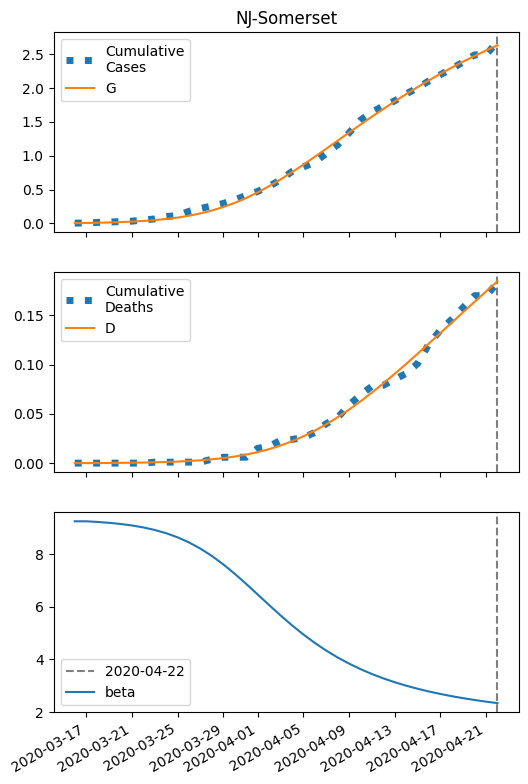

Values plotted in this chart, from the file beside it:
series, 2020-03-16, 2020-03-17, 2020-03-18, 2020-03-19, 2020-03-20, 2020-03-21, 2020-03-22, 2020-03-23, 2020-03-24, 2020-03-25, 2020-03-26, 2020-03-27, 2020-03-28, 2020-03-29, 2020-03-30, 2020-03-31, 2020-04-01, 2020-04-02, 2020-04-03, 2020-04-04, 2020-04-05, 2020-04-06, 2020-04-07
S, 16447, 16444, 16441, 16437, 16432, 16424, 16415, 16402, 16386, 16365, 16337, 16303, 16261, 16209, 16148, 16076, 15994, 15903, 15803, 15697, 15585, 15469, 15351
I, 5.0, 6.702, 8.976, 12.01, 16.03, 21.35, 28.37, 37.53, 49.42, 64.67, 83.97, 108, 137.3, 172.2, 212.8, 258.7, 309.1, 362.8, 418.3, 474, 528.5, 580.2, 628.2
IH, 0.2972, 0.4068, 0.5484, 0.7357, 0.9848, 1.316, 1.754, 2.333, 3.091, 4.077, 5.347, 6.962, 8.985, 11.47, 14.47, 17.98, 22.01, 26.49, 31.33, 36.41, 41.6, 46.75, 51.72
IN, 0.3095, 0.5583, 0.8636, 1.25, 1.748, 2.397, 3.248, 4.367, 5.833, 7.748, 10.23, 13.42, 17.47, 22.54, 28.78, 36.3, 45.2, 55.46, 67.03, 79.77, 93.46, 107.8, 122.6
D, 0.01, 0.05097, 0.107, 0.1826, 0.2841, 0.4198, 0.6012, 0.8431, 1.165, 1.591, 2.153, 2.89, 3.85, 5.088, 6.67, 8.664, 11.14, 14.18, 17.83, 22.15, 27.17, 32.9, 39.35
R, 0.0, 0.2074, 0.5177, 0.9578, 1.566, 2.395, 3.515, 5.018, 7.026, 9.697, 13.23, 17.88, 23.95, 31.81, 41.89, 54.68, 70.68, 90.41, 114.4, 143, 176.6, 215.5, 259.7
G, 5.0, 7.309, 10.4, 14.51, 20, 27.27, 36.87, 49.48, 65.92, 87.17, 114.3, 148.5, 190.9, 242.5, 304, 375.8, 457.5, 548.7, 648.2, 754.7, 866.7, 982.6, 1101
H, 8223, 8223, 8223, 8223, 8223, 8223, 8223, 8223, 8223, 8223, 8223, 8223, 8223, 8223, 8223, 8223, 8223, 8223, 8223, 8223, 8223, 8223, 8223
beta, 9.237, 9.237, 9.212, 9.18, 9.136, 9.079, 9.005, 8.909, 8.785, 8.629, 8.436, 8.201, 7.923, 7.604, 7.248, 6.865, 6.467, 6.066, 5.673, 5.299, 4.95, 4.629, 4.338
